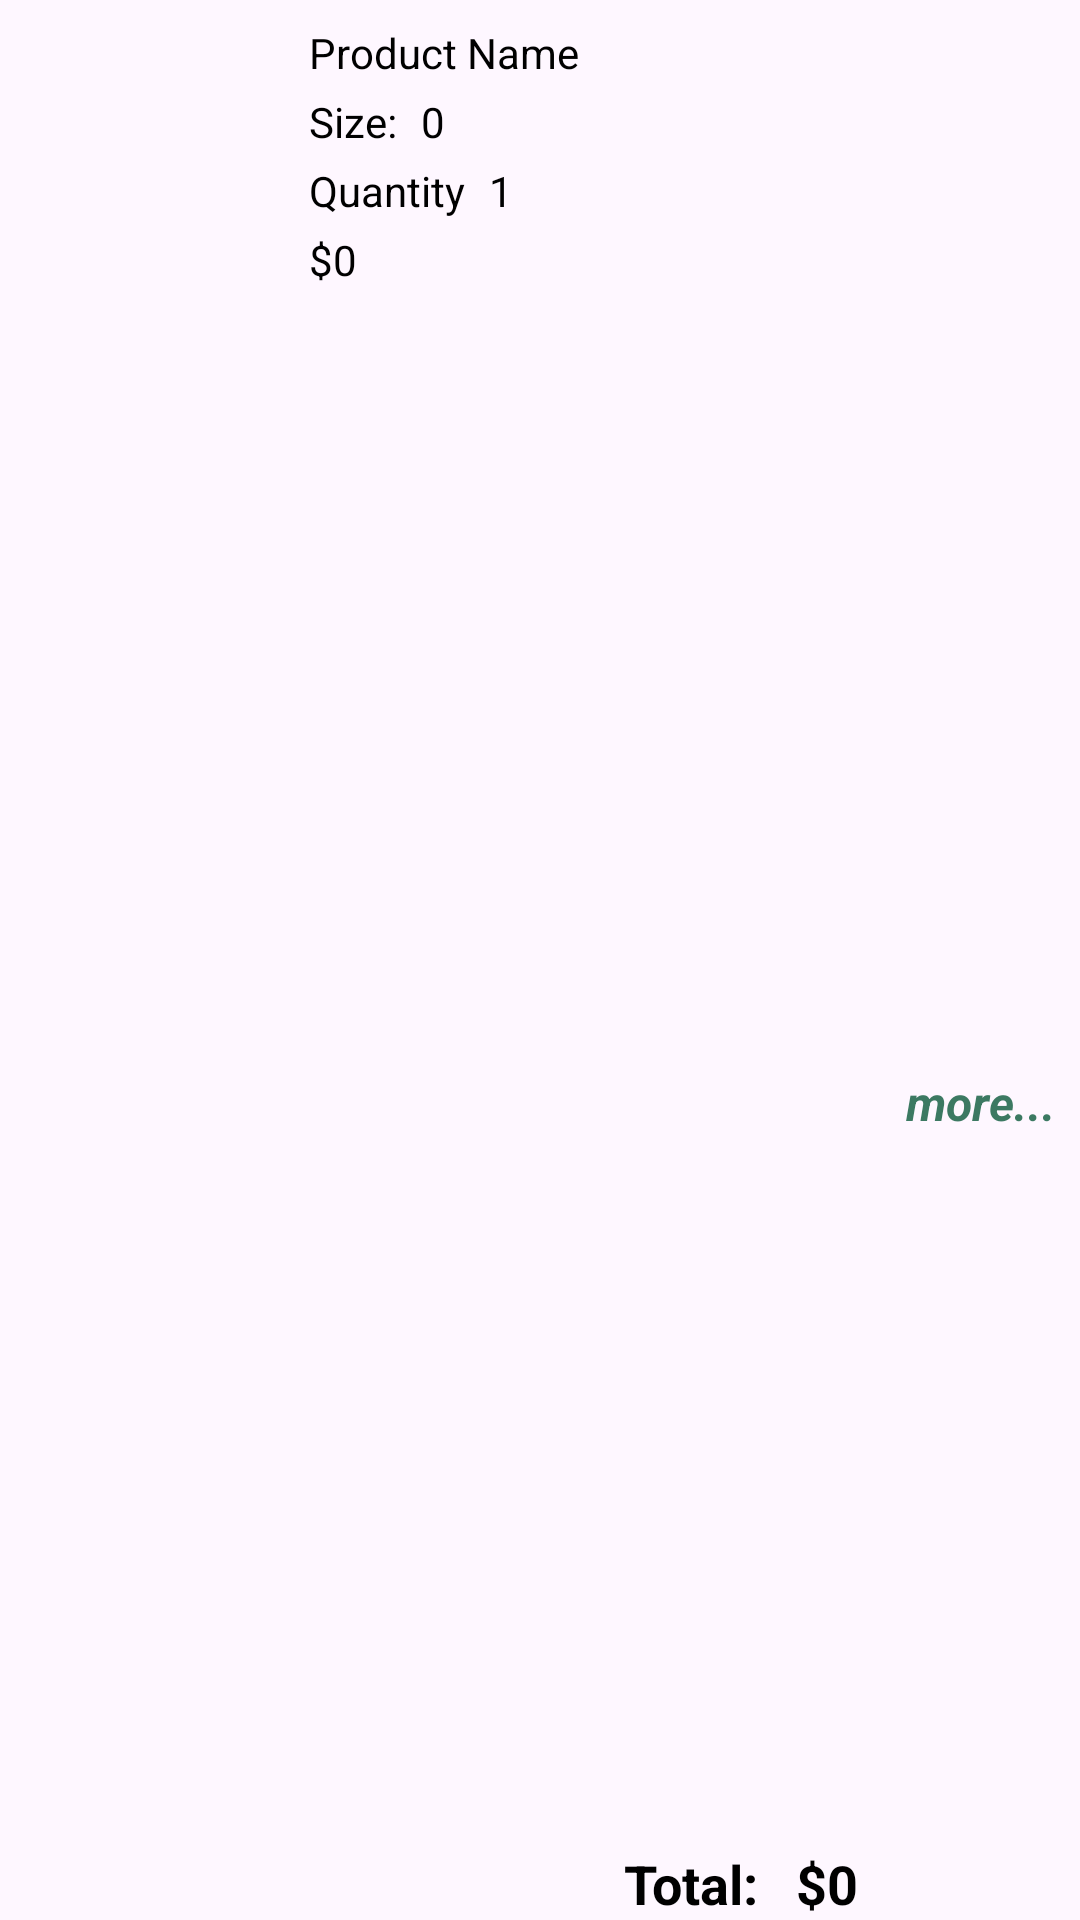

Write the Android layout XML for this screen, with the resource values it uses.
<!-- AndroidManifest.xml: application theme Theme.Shopping_Application -->
<!-- res/layout/viewholder_order.xml -->
<?xml version="1.0" encoding="utf-8"?>
<androidx.constraintlayout.widget.ConstraintLayout xmlns:android="http://schemas.android.com/apk/res/android"
    xmlns:app="http://schemas.android.com/apk/res-auto"
    xmlns:tools="http://schemas.android.com/tools"
    android:layout_width="match_parent"
    android:layout_height="wrap_content">

    <ImageView
        android:id="@+id/imgProduct"
        android:layout_width="90dp"
        android:layout_height="90dp"
        android:layout_margin="5dp"
        android:background="@drawable/grey_bg"
        android:scaleType="fitCenter"
        app:layout_constraintStart_toStartOf="parent"
        app:layout_constraintTop_toTopOf="parent"
        app:srcCompat="@drawable/shoes" />

    <TextView
        android:id="@+id/txtProductName"
        android:layout_width="wrap_content"
        android:layout_height="wrap_content"
        android:layout_marginStart="8dp"
        android:layout_marginTop="8dp"
        android:text="Product Name"
        android:textColor="@color/black"
        app:layout_constraintStart_toEndOf="@+id/imgProduct"
        app:layout_constraintTop_toTopOf="parent" />

    <LinearLayout
        android:id="@+id/LinearLayoutSize"
        android:layout_width="wrap_content"
        android:layout_height="wrap_content"
        android:layout_marginTop="4dp"
        android:orientation="horizontal"
        app:layout_constraintStart_toStartOf="@+id/txtProductName"
        app:layout_constraintTop_toBottomOf="@+id/txtProductName">

        <TextView
            android:id="@+id/textView28"
            android:layout_width="wrap_content"
            android:layout_height="wrap_content"
            android:text="Size:"
            android:textColor="@color/black" />

        <TextView
            android:id="@+id/txtSize"
            android:layout_width="wrap_content"
            android:layout_height="wrap_content"
            android:layout_marginStart="8dp"
            android:text="0"
            android:textColor="@color/black" />
    </LinearLayout>

    <TextView
        android:id="@+id/txtFeeEach"
        android:layout_width="wrap_content"
        android:layout_height="wrap_content"
        android:layout_marginTop="4dp"
        android:text="$0"
        android:textColor="@color/black"
        app:layout_constraintStart_toStartOf="@+id/txtProductName"
        app:layout_constraintTop_toBottomOf="@+id/textView27" />

    <TextView
        android:id="@+id/textView27"
        android:layout_width="wrap_content"
        android:layout_height="wrap_content"
        android:layout_marginTop="4dp"
        android:text="Quantity"
        android:textColor="@color/black"
        app:layout_constraintStart_toStartOf="@+id/LinearLayoutSize"
        app:layout_constraintTop_toBottomOf="@+id/LinearLayoutSize" />

    <TextView
        android:id="@+id/txtQuantity"
        android:layout_width="wrap_content"
        android:layout_height="wrap_content"
        android:layout_marginStart="8dp"
        android:text="1"
        android:textColor="@color/black"
        app:layout_constraintBottom_toBottomOf="@+id/textView27"
        app:layout_constraintStart_toEndOf="@+id/textView27"
        app:layout_constraintTop_toTopOf="@+id/textView27" />

    <TextView
        android:id="@+id/textView31"
        android:layout_width="wrap_content"
        android:layout_height="wrap_content"
        android:layout_marginEnd="8dp"
        android:text="Total: "
        android:textColor="@color/black"
        android:textSize="18sp"
        android:textStyle="bold"
        app:layout_constraintBottom_toBottomOf="parent"
        app:layout_constraintEnd_toStartOf="@+id/txtFeeTotal" />

    <TextView
        android:id="@+id/txtFeeTotal"
        android:layout_width="wrap_content"
        android:layout_height="wrap_content"
        android:layout_marginEnd="16dp"
        android:text="$0"
        android:textColor="@color/black"
        android:textSize="18sp"
        android:textStyle="bold"
        app:layout_constraintBottom_toBottomOf="parent"
        app:layout_constraintEnd_toStartOf="@+id/btnMore" />

    <TextView
        android:id="@+id/btnMore"
        android:layout_width="wrap_content"
        android:layout_height="wrap_content"
        android:layout_marginEnd="8dp"
        android:text="more..."
        android:textSize="16sp"
        android:textColor="@color/darkGreenText"
        android:textStyle="bold|italic"
        app:layout_constraintBottom_toBottomOf="parent"
        app:layout_constraintEnd_toEndOf="parent"
        app:layout_constraintTop_toBottomOf="@+id/imgProduct" />

</androidx.constraintlayout.widget.ConstraintLayout>
<!-- resources referenced by this layout -->
<resources>
  <color name="black">#FF000000</color>
  <color name="darkGreenText">#3C7962</color>
  <style name="Theme.Shopping_Application" parent="Base.Theme.Shopping_Application">
  
  
      </style>
  <style name="Base.Theme.Shopping_Application" parent="Theme.Material3.DayNight.NoActionBar">
          
          
      </style>
</resources>
